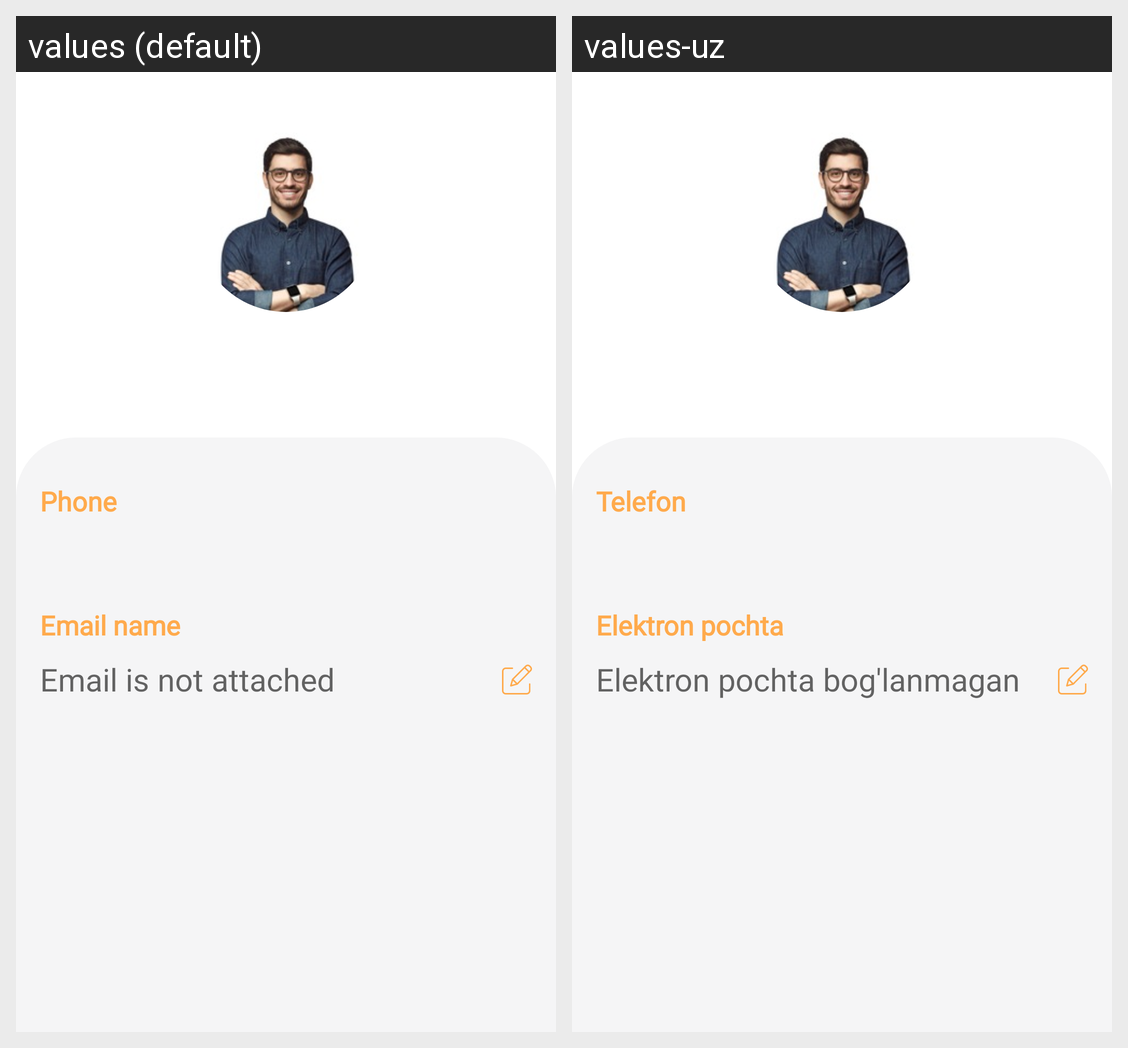

Strings drawn on this Android screen and how each of the app's shown locales translates them:
Android screen res/layout/fragment_profile.xml rendered under 2 locales, left to right: values (default), values-uz. Device: Nexus 5 (rendered at 1080×1920; each locale shown at half size, 540×960, under a caption strip naming it); theme Theme.OnlineShop.
Strings drawn on this screen, with the default value and each locale's value (text and hints the layout hard-codes, and strings that could not be matched under every locale, appear in the picture but are not listed):

telefon
  values: Phone
  values-uz: Telefon

email_name
  values: Email name
  values-uz: Elektron pochta

email_is_not
  values: Email is not attached
  values-uz: Elektron pochta bog'lanmagan
